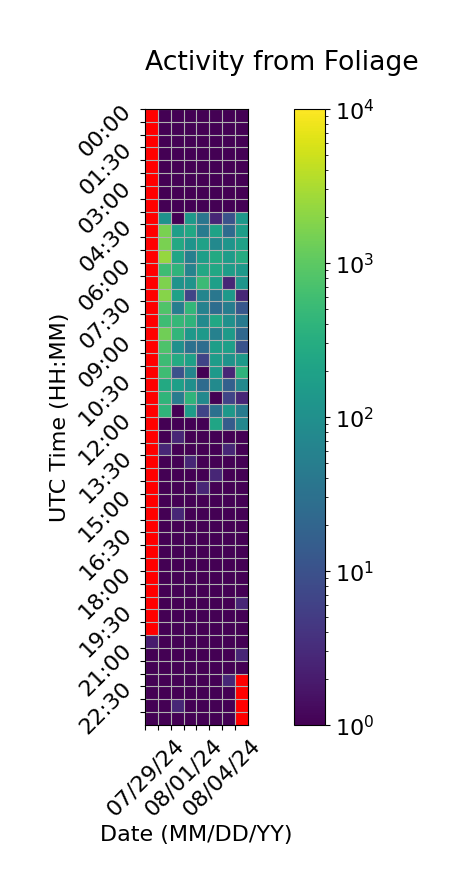

The data file committed next to this chart (first rows):
Time (UTC), 07/29/24, 07/30/24, 07/31/24, 08/01/24, 08/02/24, 08/03/24, 08/04/24, 08/05/24
00:00, , 1.0, 1.0, 1.0, 1.0, 1.0, 1.0, 1.0
00:30, , 1.0, 1.0, 1.0, 1.0, 1.0, 1.0, 1.0
01:00, , 1.0, 1.0, 1.0, 1.0, 1.0, 1.0, 1.0
01:30, , 1.0, 1.0, 1.0, 1.0, 1.0, 1.0, 1.0
02:00, , 1.0, 1.0, 1.0, 1.0, 1.0, 1.0, 1.0
02:30, , 1.0, 1.0, 1.0, 1.0, 1.0, 1.0, 1.0
03:00, , 1.0, 1.0, 1.0, 1.0, 1.0, 1.0, 1.0
03:30, , 1.0, 1.0, 1.0, 1.0, 1.0, 1.0, 1.0
04:00, , 108.7, 1.0, 138.7, 36.67, 2.667, 10.67, 136.3
04:30, , 1594, 176.0, 250.0, 46.33, 200.0, 24.67, 170.0
05:00, , 1564, 262.0, 118.0, 196.3, 76.0, 120.3, 192.0
05:30, , 2344, 226.0, 54.0, 176.3, 270.3, 162.0, 286.3
06:00, , 568.3, 406.0, 60.67, 254.0, 252.0, 170.0, 146.3
06:30, , 1686, 114.0, 112.3, 528.0, 178.3, 2.667, 124.0
07:00, , 1850, 196.0, 6.667, 66.33, 38.33, 138.3, 2.667
07:30, , 796.0, 50.33, 448.0, 58.33, 26.67, 50.33, 12.33
08:00, , 582.0, 456.0, 402.0, 82.67, 240.0, 102.0, 42.33
08:30, , 1338, 426.0, 136.0, 140.7, 56.33, 152.0, 22.0
09:00, , 770.0, 100.3, 30.67, 26.67, 172.3, 182.3, 10.33
09:30, , 548.0, 278.0, 188.3, 6.667, 164.3, 112.3, 150.0
10:00, , 566.0, 10.33, 68.33, 1.0, 142.3, 2.667, 396.0
10:30, , 270.0, 180.0, 98.33, 24.67, 80.67, 16.67, 76.33
11:00, , 418.0, 46.0, 404.3, 80.33, 1.0, 6.667, 2.667
11:30, , 412.0, 1.0, 164.3, 6.667, 30.33, 136.7, 46.67
12:00, , 1.0, 1.0, 1.0, 1.0, 228.3, 14.67, 72.33
12:30, , 1.0, 2.667, 1.0, 1.0, 1.0, 1.0, 1.0
13:00, , 2.667, 1.0, 1.0, 1.0, 1.0, 2.667, 1.0
13:30, , 1.0, 1.0, 2.667, 1.0, 1.0, 1.0, 1.0
14:00, , 1.0, 1.0, 1.0, 1.0, 2.667, 1.0, 1.0
14:30, , 1.0, 1.0, 1.0, 2.667, 1.0, 1.0, 1.0
15:00, , 1.0, 1.0, 1.0, 1.0, 1.0, 1.0, 1.0
15:30, , 1.0, 2.667, 1.0, 1.0, 1.0, 1.0, 1.0
16:00, , 1.0, 1.0, 1.0, 1.0, 1.0, 1.0, 1.0
16:30, , 1.0, 1.0, 1.0, 1.0, 1.0, 1.0, 1.0
17:00, , 1.0, 1.0, 1.0, 1.0, 1.0, 1.0, 1.0
17:30, , 1.0, 1.0, 1.0, 1.0, 1.0, 1.0, 1.0
18:00, , 1.0, 1.0, 1.0, 1.0, 1.0, 1.0, 1.0
18:30, , 1.0, 1.0, 1.0, 1.0, 1.0, 1.0, 1.0
19:00, , 1.0, 1.0, 1.0, 1.0, 1.0, 1.0, 2.667
19:30, , 1.0, 1.0, 1.0, 1.0, 1.0, 1.0, 1.0
20:00, , 1.0, 1.0, 1.0, 1.0, 1.0, 1.0, 1.0
20:30, 2.0, 1.0, 1.0, 1.0, 1.0, 1.0, 1.0, 1.0
21:00, 1.0, 1.0, 1.0, 1.0, 1.0, 1.0, 1.0, 2.667
21:30, 1.0, 1.0, 1.0, 1.0, 1.0, 1.0, 1.0, 0.6667
22:00, 1.0, 1.0, 1.0, 1.0, 1.0, 1.0, 2.667, 
22:30, 1.0, 1.0, 1.0, 1.0, 1.0, 1.0, 1.0, 
23:00, 1.0, 1.0, 2.667, 1.0, 1.0, 1.0, 1.0, 
23:30, 1.0, 1.0, 1.0, 1.0, 1.0, 1.0, 1.0, 
